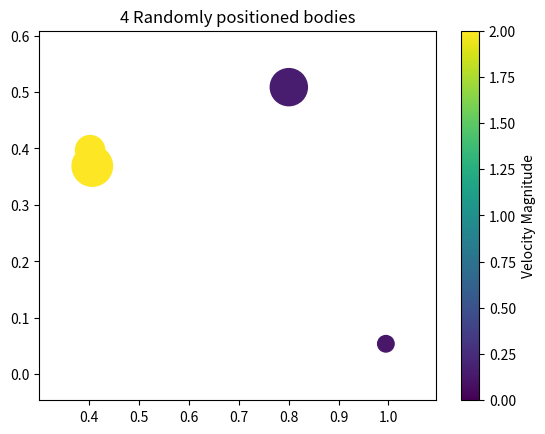
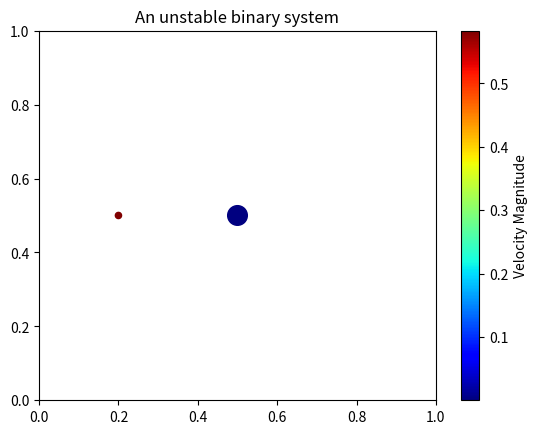

Here is the Python script that generated these plots, in order:
"""
File containing the main modules used in an N body simulation of
planetary movement


"""

#import dependancies
import numpy as np
import matplotlib.pyplot as plt
from matplotlib.animation import FuncAnimation


#set G
G = 6.6743e-11

#calculate gravitational force between bodies
def gravitational_force(mass1, mass2, pos1, pos2):
    """
    This function takes in the mass and position of bodies and uses F=Gmm/r^2
    to calculate gravitational force between bodies
    """
    #distance between bodies
    r = np.linalg.norm(pos2-pos1)

    # Adding a check to avoid division by zero
    if r < 1e-6:
        return np.zeros_like(pos1)

    #force
    f_magnitude = G * (mass1 * mass2) / (r**2)
    f_direction = (pos2-pos1) / r
    force = f_magnitude * f_direction
    return force

#update body velocities and positions

def position_update(bodies, dt):
    """
    This function takes in a list of bodies and dt, the integral timestep
    using the RK4 method for integration here as it affords higheraccuracy than the Eular method
    """
    num_bodies = len(bodies)

    for i in range(num_bodies):
        #initialise force - 2d simulation
        total_force = np.zeros(2)

        #force calculation
        for j in range(num_bodies):
            #handle case where forces are calculated on the same object
            if i !=j:
                force = gravitational_force(bodies[i].mass, bodies[j].mass, bodies[i].pos, bodies[j].pos)
                total_force += force
        
        #calculate acceleration (F=ma, rearrange to a=F/m)
        acceleration = total_force / bodies[i].mass

        #implement RK4 method
        k1v = acceleration * dt
        k1x = bodies[i].vel * dt

        k2v = gravitational_force(bodies[i].mass, bodies[i].mass, bodies[i].pos + k1x / 2, bodies[i].pos + k1x / 2) / bodies[i].mass * dt
        k2x = (bodies[i].vel + k1v / 2) * dt

        k3v = gravitational_force(bodies[i].mass, bodies[i].mass, bodies[i].pos + k2x / 2, bodies[i].pos + k2x / 2) / bodies[i].mass * dt
        k3x = (bodies[i].vel + k2v / 2) * dt

        k4v = gravitational_force(bodies[i].mass, bodies[i].mass, bodies[i].pos + k3x, bodies[i].pos + k3x) / bodies[i].mass * dt
        k4x = (bodies[i].vel + k3v) * dt

        #update velocity and position using weghted average
        bodies[i].vel += (k1v + 2 * k2v + 2 * k3v + k4v) /6
        bodies[i].pos += (k1x + 2 * k2x + 2 * k3x + k4x) /6


#create class which represents a planetary body
class Body:
    """
    Planetary body class
    instantiates with mass, position, velicty

    """
    def __init__(self, mass, pos, vel):
        self.mass = mass
        self.pos = pos
        self.vel = vel
    
#function to initialise random bodies
def initialise_random_bodies(num_bodies):
    """
    a function which takes in the number of bodies and
    instantiates a Body
    """
    bodies = []
    for _ in range(num_bodies):
        #random mass within a reasonable range
        mass = np.random.uniform(1e9, 1e12)
        pos = np.random.rand(2) #2D space
        vel = np.zeros(2) #initial velocity of 0, may be customisable in later updates
        bodies.append(Body(mass, pos, vel))
    return bodies

#function to initialise an unstable eliptical binary system
def initialise_binary_system():
    mass_body1 = 2e9  # Mass of the first body
    mass_body2 = 2e10  # Mass of the second body

    # Positions and velocities for a stable binary system
    pos_body1 = np.array([0.2, 0.5])
    vel_body1 = np.array([0.3, 0.5])

    pos_body2 = np.array([0.5, 0.5])
    vel_body2 = np.array([0.0001, 0.0001])

    body1 = Body(mass_body1, pos_body1, vel_body1)
    body2 = Body(mass_body2, pos_body2, vel_body2)

    return [body1, body2]

#update plot
def update(frame):
    """
    Function which runs position_update and updates the plot and colour
    """
    position_update(bodies, dt)
    scatter.set_offsets(np.array([[body.pos[0], body.pos[1]] for body in bodies]))
    
    #update colour
    #get absolute vels
    vel_abs = [np.linalg.norm(body.vel) for body in bodies]
    
    # Update scatter plot with new colormap based on absolute velocity
    scatter.set_array(vel_abs)
    scatter.set_cmap('viridis')  # Set the colormap

    #update colourbar limits to ensure distinct colours
    #I have set this up more dynamically previously, but that makes N<3 body simulation colour schemes uninformative 
    scatter.set_clim(vmin=0, vmax=2)


    return [scatter]
    



#sections to move to main running file and possibly refactor or add to TKINTER to make it more accessible
#so far there are two sims: 4 random bodies and an eliptical, unstable orbit like a black hole
#I need to refactor the simulation calls later to easily call the function, will also make
#GUi-ing the thing easier

#random bodies

#set "N"
n_bodies = 4

#initialise bodies
bodies = initialise_random_bodies(n_bodies)


#initialise plot
fig, ax = plt.subplots()
scatter = ax.scatter([body.pos[0] for body in bodies], [body.pos[1] for body in bodies],
                     c=[np.abs(np.linalg.norm(body.vel)) for body in bodies], cmap = 'jet',
                     s=[(body.mass/1e9) for body in bodies])

ax.set_title('4 Randomly positioned bodies')

#add colourbar
cbar = plt.colorbar(scatter, ax=ax, label='Velocity Magnitude')


#dynamically set axis limits so the plot focuses in on the action
ax.set_xlim(min(body.pos[0] for body in bodies) - 0.1, max(body.pos[0] for body in bodies) + 0.1)
ax.set_ylim(min(body.pos[1] for body in bodies) - 0.1, max(body.pos[1] for body in bodies) + 0.1)

#set integration step
dt = 0.001

#animate
animation = FuncAnimation(fig, update, frames = 100, interval = 50, blit = True)


#show animation
plt.show()

#clear bodies
bodies = []

#binary system

n_bodies = 2

#initialise bodies
bodies = initialise_binary_system()


#initialise plot
fig, ax = plt.subplots()
scatter = ax.scatter([body.pos[0] for body in bodies], [body.pos[1] for body in bodies],
                     c=[np.abs(np.linalg.norm(body.vel)) for body in bodies], cmap = 'jet',
                     s=[(body.mass/1e8) for body in bodies])
cbar = plt.colorbar(scatter, ax=ax, label='Velocity Magnitude')
ax.set_title('An unstable binary system')

#static axis limits, the smulation will behave the same way each time and the best action occurs between 0,0 and 1,1
ax.set_xlim(0,1)
ax.set_ylim(0,1)

#set integration step
dt = 0.01

#animate
animation = FuncAnimation(fig, update, frames = 100, interval = 50, blit = False)


#show animation
plt.show()

#clear bodies
bodies = []

#to do: 

#1) refactor the above fig generation and display into a function to make it easier to call
#2) move all code after line 109 to dedicated running script
#3) add GUI